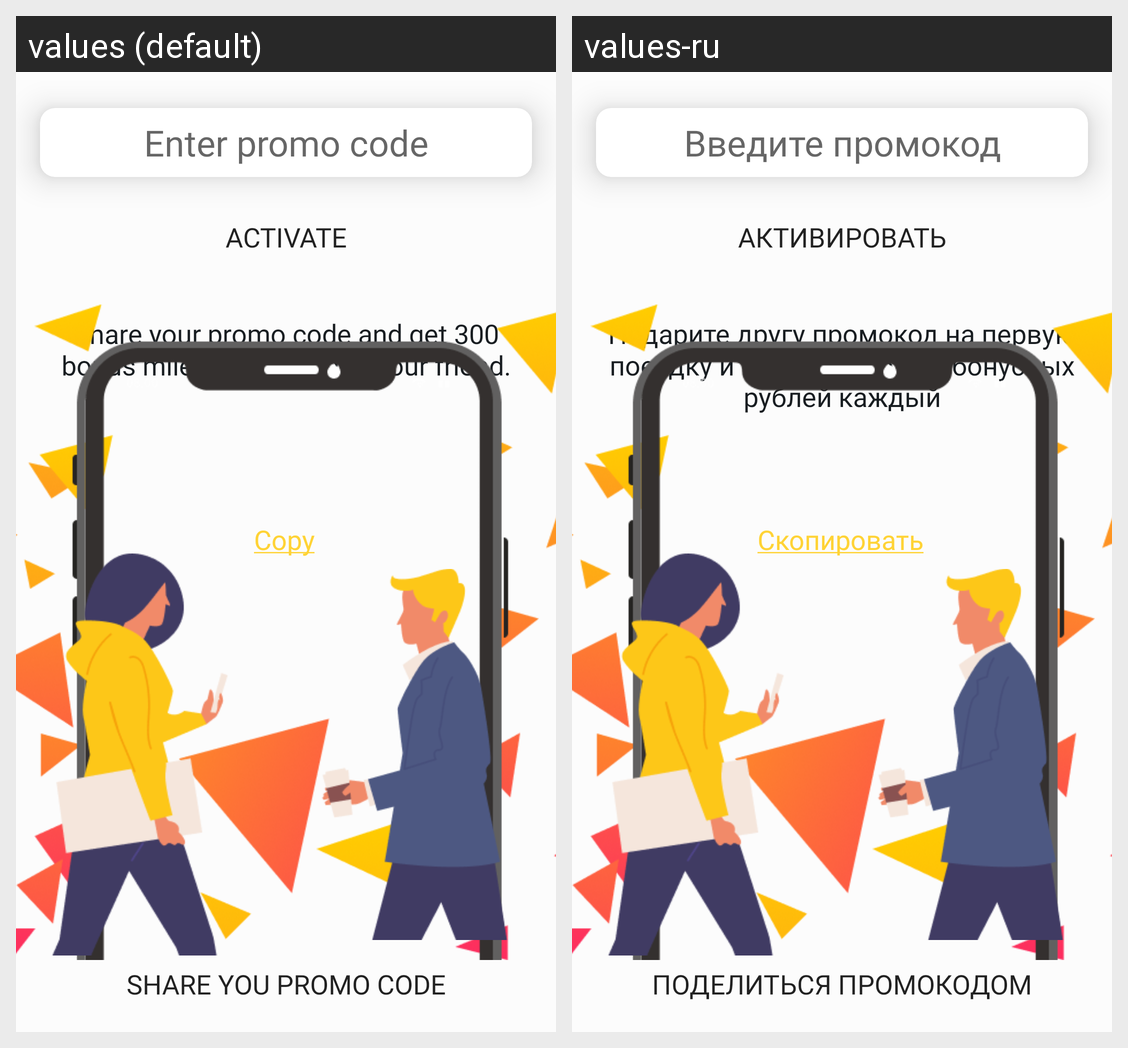

Here is an Android app screen in its default locale and in the app's own translations. Write out the translated-string differences for the strings that appear on this screen.
Android screen res/layout/fragment_promocode.xml rendered under 2 locales, left to right: values (default), values-ru. Device: Nexus 5 (rendered at 1080×1920; each locale shown at half size, 540×960, under a caption strip naming it); theme AppTheme.
Strings drawn on this screen, with the default value and each locale's value (text and hints the layout hard-codes, and strings that could not be matched under every locale, appear in the picture but are not listed):

enter_promo_code
  values: Enter promo code
  values-ru: Введите промокод

active
  values: Activate
  values-ru: Активировать

share_your_promo_code_and_get_300_bonus_miles_both_you_and_your_friend
  values: Share your promo code and get 300 bonus miles both you and your friend.
  values-ru: Подарите другу промокод на первую поездку и получите по 300 бонусных рублей каждый

copy
  values: Copy
  values-ru: Скопировать

share_you_promo_code
  values: Share you promo code
  values-ru: Поделиться промокодом
